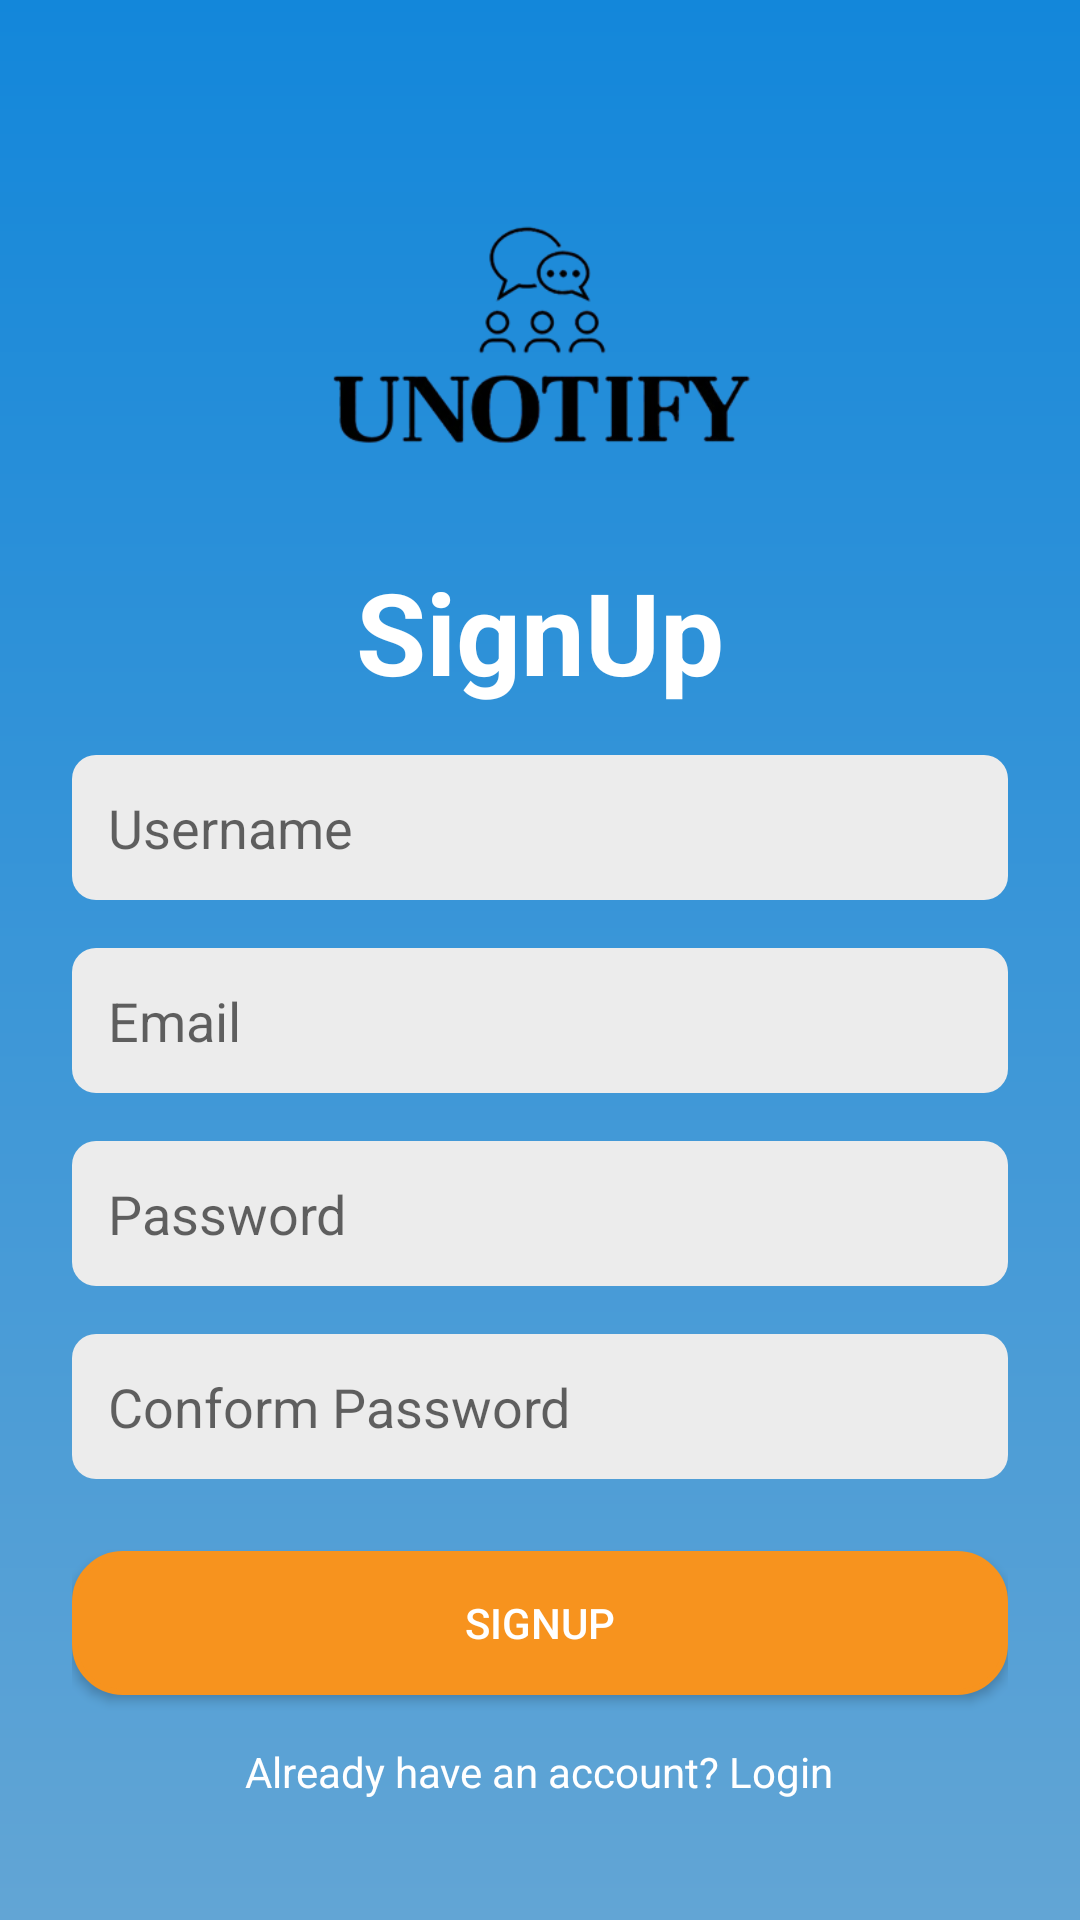

This screen was rendered from an Android layout file. Write that file and the resources it references.
<!-- AndroidManifest.xml: application theme Theme.UNotifyMobileApplicationAssignment -->
<!-- res/layout/activity_signup.xml -->
<?xml version="1.0" encoding="utf-8"?>
<LinearLayout xmlns:android="http://schemas.android.com/apk/res/android"
    android:layout_width="match_parent"
    android:layout_height="match_parent"
    android:orientation="vertical"
    android:gravity="center"
    android:padding="24dp"
    android:background="@drawable/gradient_background">

    <ImageView
        android:layout_width="230dp"
        android:layout_height="140dp"
        android:src="@drawable/ic_notify_logo"
        android:layout_gravity="center"/>



    <TextView
        android:layout_width="wrap_content"
        android:layout_height="wrap_content"
        android:text="SignUp"
        android:textSize="38dp"
        android:textStyle="bold"
        android:layout_marginTop="5dp"
        android:textColor="@android:color/white"/>

    <EditText
        android:id="@+id/etUsername"
        android:layout_width="match_parent"
        android:layout_height="wrap_content"
        android:hint="Username"
        android:padding="12dp"
        android:layout_marginTop="16dp"
        android:background="@drawable/signup_bg"
        android:inputType="textPersonName" />

    <EditText
        android:id="@+id/etEmail"
        android:layout_width="match_parent"
        android:layout_height="wrap_content"
        android:hint="Email"
        android:padding="12dp"
        android:layout_marginTop="16dp"
        android:background="@drawable/signup_bg"
        android:inputType="textEmailAddress" />

    <EditText
        android:id="@+id/etPassword"
        android:layout_width="match_parent"
        android:layout_height="wrap_content"
        android:hint="Password"
        android:padding="12dp"
        android:layout_marginTop="16dp"
        android:background="@drawable/signup_bg"
        android:inputType="textPassword" />

    <EditText
        android:id="@+id/etConfirmPassword"
        android:layout_width="match_parent"
        android:layout_height="wrap_content"
        android:hint="Conform Password"
        android:padding="12dp"
        android:layout_marginTop="16dp"
        android:background="@drawable/signup_bg"
        android:inputType="textPassword" />




    <Button
        android:id="@+id/btnSignup"
        android:layout_width="match_parent"
        android:layout_height="wrap_content"
        android:text="Signup"
        android:textColor="@android:color/white"
        android:backgroundTint="@color/orange"
        android:layout_marginTop="24dp"
        android:padding="12dp"
        android:background="@drawable/button_rounded"/>


    <TextView
        android:id="@+id/checkAccountAlready"
        android:layout_width="wrap_content"
        android:layout_height="wrap_content"
        android:text="Already have an account? Login"
        android:textColor="@android:color/white"
        android:textSize="14sp"
        android:layout_marginTop="16dp"
        android:layout_gravity="center"
        />




</LinearLayout>
<!-- resources referenced by this layout -->
<resources>
  <color name="orange">#F7931E</color>
  <!-- drawable button_rounded (drawable) -->
  <?xml version="1.0" encoding="utf-8"?>
  <shape xmlns:android="http://schemas.android.com/apk/res/android"
      android:shape="rectangle">
  
      <solid android:color="@android:color/white" />
  
      <corners android:radius="20dp" />
  
      <stroke
          android:width="2dp"
          android:color="@android:color/holo_blue_dark" />
      <solid android:color="@color/orange"/>
      <corners android:radius="16dp"/>
  </shape>
  <!-- drawable gradient_background (drawable) -->
  <?xml version="1.0" encoding="utf-8"?>
  <shape xmlns:android="http://schemas.android.com/apk/res/android"
      android:shape="rectangle">
  
      <gradient
          android:angle="270"
          android:startColor="#1387DA"
          android:endColor="#62A5D5"
          android:type="linear" />
  
  </shape>
  <!-- drawable ic_notify_logo: png bitmap (drawable, 25437 bytes) -->
  <!-- drawable signup_bg (drawable) -->
  <shape xmlns:android="http://schemas.android.com/apk/res/android" android:shape="rectangle">
      <solid android:color="#ECECEC"/>
      <corners android:radius="8dp"/>
  </shape>
  <style name="Theme.UNotifyMobileApplicationAssignment" parent="Theme.AppCompat.Light.NoActionBar">
          
      </style>
</resources>
